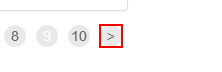
Task: UiPath_REFrameWork Template
Workflow: GetTransactionData

Step 1: find the link '>'
